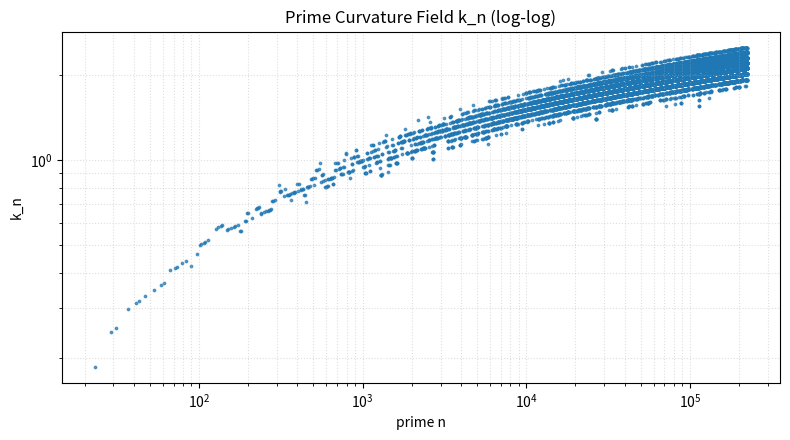
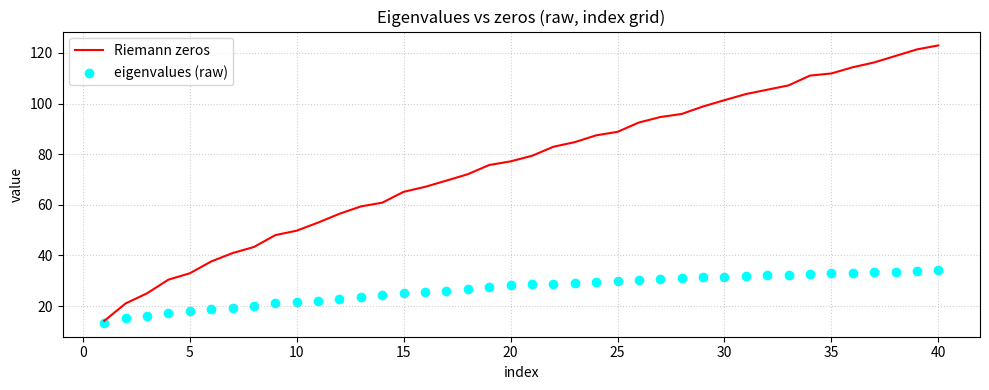
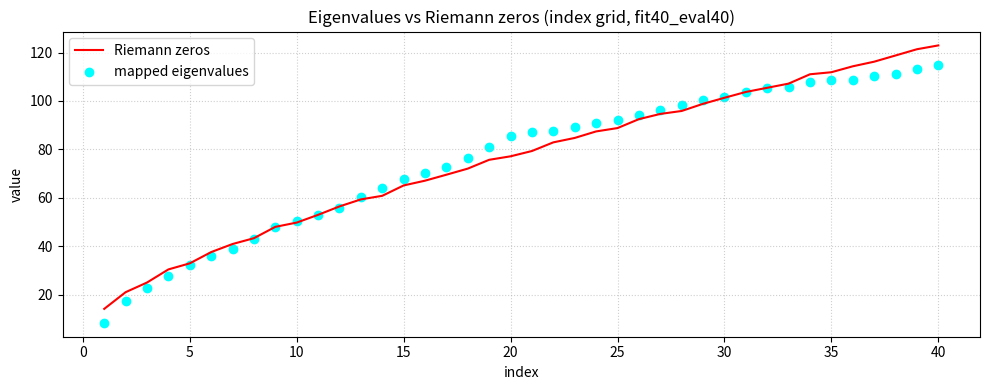

Write the Python code that produced these figures, in order.
#!/usr/bin/env python3
"""
Prime–curvature Hamiltonian (INDEX GRID ONLY)

1. Generate first NUM_PRIMES primes via sieve.
2. Compute curvature field k_n using the original window/composite formula.
3. Build an index–grid Hamiltonian H = L + V with
       L  ~  discrete -d²/dx² on i = 0,…,N-1
       V_i = BETA * k_i
4. Compute lowest NUM_LEVELS eigenvalues.
5. Fit an affine map   zero ≈ a * eig + b
   on some initial levels, and evaluate on a chosen prefix.
6. Plot raw eigenvalues vs zeros and mapped eigenvalues vs zeros.
"""

import numpy as np
import matplotlib.pyplot as plt
from scipy.sparse import diags
from scipy.sparse.linalg import eigsh

# ---------------------------------------------------------------------
# 0. Parameters & reference data
# ---------------------------------------------------------------------

NUM_PRIMES    = 20_000   # primes used to build curvature
WINDOW_RADIUS = 20       # [p-R, p+R] compositeness window
CURVATURE_C   = 0.150    # original c in k_n formula
BETA          = 50.0     # potential scale: V = BETA * k_n
NUM_LEVELS    = 40       # how many eigenvalues to compute

# Which (fit_n, eval_n, label) scenarios to run
SCENARIOS = [
    #(10, 10, "fit10_eval10"),
    #(20, 20, "fit20_eval20"),
    (40, 40, "fit40_eval40"),        # in-sample 20, eval 40
    #(20, 40, "fit20_eval40_OOS"),    # same numbers, just tagged as OOS
]

# First 50 imaginary parts of non-trivial Riemann zeros
RIEMANN_ZEROS_50 = np.array([
    14.13472514, 21.02203964, 25.01085758, 30.42487613, 32.93506159,
    37.58617816, 40.91871901, 43.32707328, 48.00515088, 49.77383248,
    52.97032148, 56.44624770, 59.34704400, 60.83177852, 65.11254405,
    67.07981053, 69.54640171, 72.06715767, 75.70469070, 77.14484007,
    79.33737502, 82.91038085, 84.73549298, 87.42527461, 88.80911121,
    92.49189927, 94.65134404, 95.87063423, 98.83119422, 101.31785101,
    103.72553804, 105.44662305, 107.16861118, 111.02953554, 111.87465918,
    114.32022092, 116.22668032, 118.79078287, 121.37012500, 122.94682929,
    124.25681855, 127.51668388, 129.57870420, 131.08768853, 133.49773720,
    134.75650975, 138.11604205, 139.73620895, 141.12370740, 143.11184581,
])

# ---------------------------------------------------------------------
# 1. Prime generation
# ---------------------------------------------------------------------

def approx_nth_prime(n: int) -> int:
    """Crude upper bound for the n-th prime (fine for sieving)."""
    if n < 6:
        return 15
    x = n * (np.log(n) + np.log(np.log(n)))
    return int(x + 10)


def generate_primes(num_primes: int) -> np.ndarray:
    """Return first num_primes primes as a NumPy array."""
    limit = approx_nth_prime(num_primes)
    while True:
        is_prime = np.ones(limit + 1, dtype=bool)
        is_prime[:2] = False
        for p in range(2, int(np.sqrt(limit)) + 1):
            if is_prime[p]:
                is_prime[p * p:limit + 1:p] = False
        primes = np.nonzero(is_prime)[0]
        if len(primes) >= num_primes:
            return primes[:num_primes]
        limit = int(limit * 1.5)  # bump and retry if we undershoot


# ---------------------------------------------------------------------
# 2. Original curvature field k_n on primes
# ---------------------------------------------------------------------

def compute_curvature_field(primes: np.ndarray,
                            window_radius: int = WINDOW_RADIUS,
                            c: float = CURVATURE_C):
    """
    Original κ-field:

        - Build composite mask up to max(primes)+R.
        - For each prime p, consider [p-R, p+R].
        - rho   = composite fraction in window
        - sigma = log(1 + rho log p)
        - k_n   = c * sigma^3 * sqrt(rho)

    Returns (p_used, k_vals).
    """
    max_n = int(primes[-1]) + window_radius + 5

    is_prime = np.ones(max_n + 1, dtype=bool)
    is_prime[:2] = False
    for p in range(2, int(np.sqrt(max_n)) + 1):
        if is_prime[p]:
            is_prime[p * p:max_n + 1:p] = False

    is_composite = ~is_prime
    is_composite[0:2] = False

    p_used = []
    k_vals = []

    for p in primes:
        lo = p - window_radius
        hi = p + window_radius
        if lo < 2 or hi > max_n:
            continue

        window = is_composite[lo:hi + 1]
        rho = window.sum() / window.size
        sigma = np.log(1.0 + rho * np.log(p))
        k_n = c * (sigma ** 3) * np.sqrt(rho)

        p_used.append(p)
        k_vals.append(k_n)

    return np.array(p_used, float), np.array(k_vals, float)


# ---------------------------------------------------------------------
# 3. Index-grid Laplacian & Hamiltonian
# ---------------------------------------------------------------------

def build_laplacian_index(n_points: int):
    """
    Uniform grid Laplacian on indices i = 0..N-1, spacing h = 1:

        L ≈ -d²/dx²  ~  2 on diagonal, -1 on sub/super.

    Endpoints clamped with a large diagonal value.
    """
    main = 2.0 * np.ones(n_points)
    off = -1.0 * np.ones(n_points - 1)
    main[0] = main[-1] = 1e6
    return main, off


def build_hamiltonian(main_lap: np.ndarray,
                      off_lap: np.ndarray,
                      potential: np.ndarray):
    """H = L + V, tri-diagonal sparse matrix."""
    main = main_lap + potential
    return diags([off_lap, main, off_lap], offsets=[-1, 0, 1], format="csc")


def lowest_eigenvalues(H, k: int) -> np.ndarray:
    """Return k smallest eigenvalues of H (sorted)."""
    k = min(k, H.shape[0] - 2)
    vals = eigsh(H, k=k, which="SM", return_eigenvectors=False)
    return np.sort(vals)


# ---------------------------------------------------------------------
# 4. Fitting & plotting helpers
# ---------------------------------------------------------------------

def fit_affine(eigs: np.ndarray,
               zeros: np.ndarray,
               fit_n: int):
    """Fit zero ≈ a * eig + b on first fit_n levels."""
    x = eigs[:fit_n]
    y = zeros[:fit_n]
    a, b = np.polyfit(x, y, 1)
    return a, b


def evaluate_fit(eigs: np.ndarray,
                 zeros: np.ndarray,
                 a: float,
                 b: float,
                 eval_n: int):
    """Apply fit and compute relative error stats on first eval_n levels."""
    eval_n = min(eval_n, len(eigs), len(zeros))
    z_hat = a * eigs[:eval_n] + b
    rel_err = np.abs((z_hat - zeros[:eval_n]) / zeros[:eval_n]) * 100.0
    return rel_err.mean(), rel_err.max(), z_hat


def plot_curvature_field(primes_used: np.ndarray,
                         k_vals: np.ndarray,
                         filename: str):
    plt.figure(figsize=(8, 4.5))
    plt.scatter(primes_used, k_vals, s=3, alpha=0.7)
    plt.xscale("log")
    plt.yscale("log")
    plt.xlabel("prime n")
    plt.ylabel("k_n")
    plt.title("Prime Curvature Field k_n (log-log)")
    plt.grid(True, which="both", ls=":", alpha=0.4)
    plt.tight_layout()
    plt.savefig(filename)
    plt.close()


def plot_raw(eigs, zeros, eval_n, filename):
    idx = np.arange(1, eval_n + 1)
    plt.figure(figsize=(10, 4))
    plt.plot(idx, zeros[:eval_n], "r-", label="Riemann zeros")
    plt.scatter(idx, eigs[:eval_n], color="cyan", label="eigenvalues (raw)")
    plt.xlabel("index")
    plt.ylabel("value")
    plt.title("Eigenvalues vs zeros (raw, index grid)")
    plt.legend()
    plt.grid(True, ls=":", alpha=0.6)
    plt.tight_layout()
    plt.savefig(filename)
    plt.close()


def plot_mapped(zeros, z_hat, eval_n, label, filename):
    idx = np.arange(1, eval_n + 1)
    plt.figure(figsize=(10, 4))
    plt.plot(idx, zeros[:eval_n], "r-", label="Riemann zeros")
    plt.scatter(idx, z_hat[:eval_n], color="cyan", label="mapped eigenvalues")
    plt.xlabel("index")
    plt.ylabel("value")
    plt.title(f"Eigenvalues vs Riemann zeros (index grid, {label})")
    plt.legend()
    plt.grid(True, ls=":", alpha=0.6)
    plt.tight_layout()
    plt.savefig(filename)
    plt.close()


# ---------------------------------------------------------------------
# 5. Main experiment
# ---------------------------------------------------------------------

def main():
    print("RUNNING PRIME-CURVATURE INDEX-GRID HAMILTONIAN")
    print(f"  num_primes = {NUM_PRIMES}, beta = {BETA}, levels = {NUM_LEVELS}")

    print("\nGenerating primes...")
    primes = generate_primes(NUM_PRIMES)
    print(f"  got {len(primes)} primes up to {primes[-1]}")

    print("Computing curvature field k_n...")
    p_used, k_vals = compute_curvature_field(primes)
    print(f"  curvature points: {len(k_vals)} (after edge trimming)")

    plot_curvature_field(p_used, k_vals, "k_field_loglog.png")
    print("  saved curvature plot: k_field_loglog.png")

    zeros = RIEMANN_ZEROS_50
    N = len(k_vals)
    if N < NUM_LEVELS + 2:
        raise ValueError("Not enough curvature points for requested NUM_LEVELS")

    main_L, off_L = build_laplacian_index(N)
    V = BETA * k_vals
    H = build_hamiltonian(main_L, off_L, V)
    eigs = lowest_eigenvalues(H, NUM_LEVELS)

    print("\nINDEX-GRID HAMILTONIAN")
    print(f"  lowest {NUM_LEVELS} eigenvalues (first few): {eigs[:5]}")

    # raw plot up to the largest eval_n we’ll use
    max_eval = max(e for _, e, _ in SCENARIOS if e <= len(zeros))
    plot_raw(eigs, zeros, max_eval, "eigs_vs_zeros_index_raw.png")

    for fit_n, eval_n, label in SCENARIOS:
        if eval_n > len(zeros):
            continue

        fit_n_eff = min(fit_n, len(zeros))
        a, b = fit_affine(eigs, zeros, fit_n_eff)
        mean_err, max_err, z_hat = evaluate_fit(eigs, zeros, a, b, eval_n)

        print(f"\n[{label}]")
        print(f"  fitted on first {fit_n_eff} levels, evaluated on first {eval_n}")
        print(f"  best-fit: zero ≈ {a:.4f}·eig + {b:.4f}")
        print(f"  mean relative error: {mean_err:.3f}%")
        print(f"  max  relative error: {max_err:.3f}%")

        fname = f"eigs_vs_zeros_index_{label}.png"
        plot_mapped(zeros, z_hat, eval_n, label, fname)

    print("\nDone. Plots written to current directory.")


if __name__ == "__main__":
    main()
